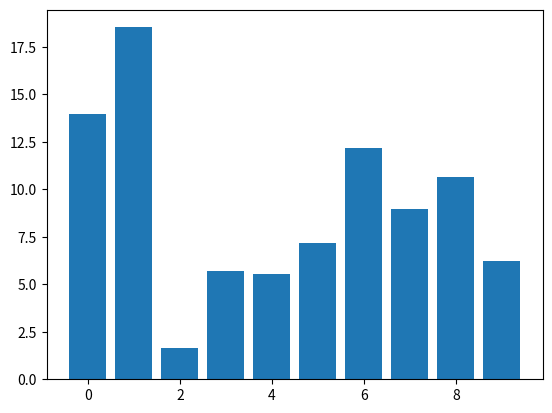

Here is the Python script that generated this plot:
import numpy as np
import matplotlib.pyplot as plt

class DraggableRectangle:
    def __init__(self, rect):
        self.rect = rect
        self.press = None

    def connect(self):
        'connect to all the events we need'
        self.cidpress = self.rect.figure.canvas.mpl_connect(
            'button_press_event', self.on_press)
        self.cidrelease = self.rect.figure.canvas.mpl_connect(
            'button_release_event', self.on_release)
        self.cidmotion = self.rect.figure.canvas.mpl_connect(
            'motion_notify_event', self.on_motion)

    def on_press(self, event):
        'on button press we will see if the mouse is over us and store some data'
        if event.inaxes != self.rect.axes: return

        contains, attrd = self.rect.contains(event)
        if not contains: return
        print('event contains', self.rect.xy)
        x0, y0 = self.rect.xy
        self.press = x0, y0, event.xdata, event.ydata

    def on_motion(self, event):
        'on motion we will move the rect if the mouse is over us'
        if self.press is None: return
        if event.inaxes != self.rect.axes: return
        x0, y0, xpress, ypress = self.press
        dx = event.xdata - xpress
        dy = event.ydata - ypress
        #print('x0=%f, xpress=%f, event.xdata=%f, dx=%f, x0+dx=%f' %
        #      (x0, xpress, event.xdata, dx, x0+dx))
        self.rect.set_x(x0+dx)
        self.rect.set_y(y0+dy)

        self.rect.figure.canvas.draw()


    def on_release(self, event):
        'on release we reset the press data'
        self.press = None
        self.rect.figure.canvas.draw()
        print( "on_release" )

    def disconnect(self):
        'disconnect all the stored connection ids'
        self.rect.figure.canvas.mpl_disconnect(self.cidpress)
        self.rect.figure.canvas.mpl_disconnect(self.cidrelease)
        self.rect.figure.canvas.mpl_disconnect(self.cidmotion)

fig = plt.figure()
ax = fig.add_subplot(111)
rects = ax.bar(range(10), 20*np.random.rand(10))
drs = []
for rect in rects:
    dr = DraggableRectangle(rect)
    dr.connect()
    drs.append(dr)

plt.show()